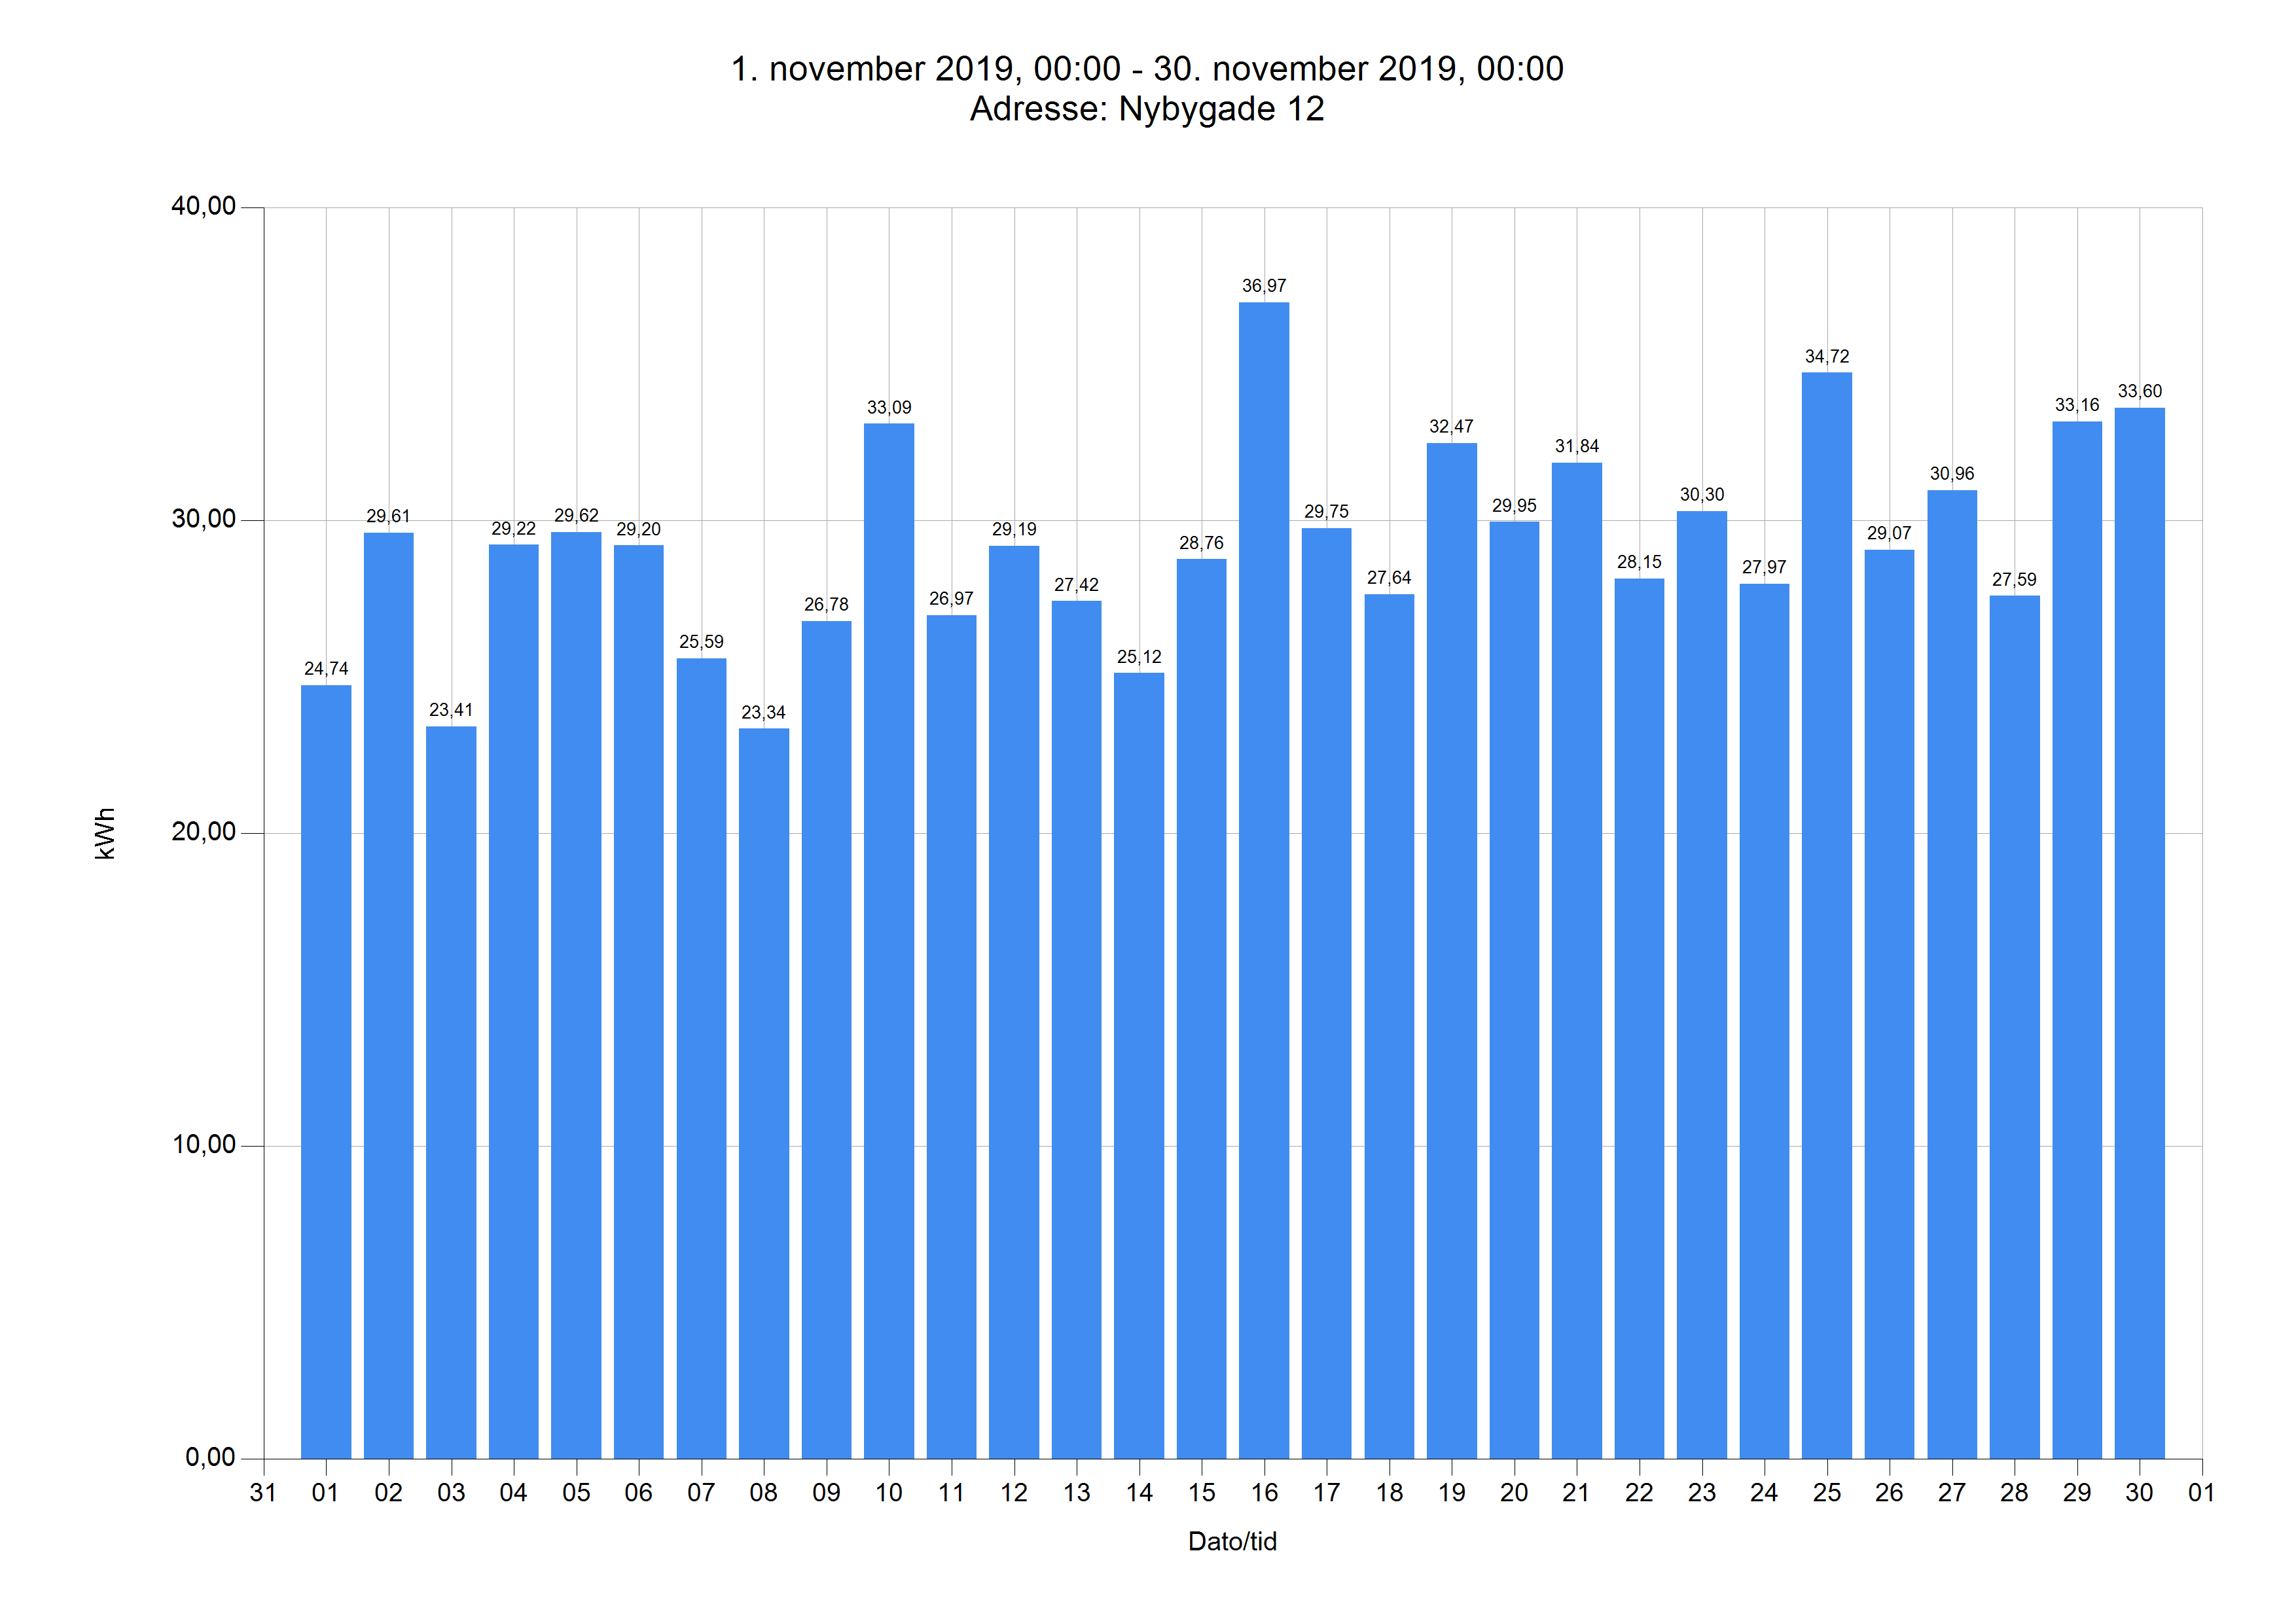

The data file committed next to this chart (first rows):
Dato	Tidspunkt	kWh	kg CO2	Adresse
01.11.19	00.00	24,74	9,48	Nybygade 12
02.11.19	00.00	29,61	11,34	Nybygade 12
03.11.19	00.00	23,41	8,97	Nybygade 12
04.11.19	00.00	29,22	11,19	Nybygade 12
05.11.19	00.00	29,62	11,35	Nybygade 12
06.11.19	00.00	29,20	11,18	Nybygade 12
07.11.19	00.00	25,59	9,80	Nybygade 12
08.11.19	00.00	23,34	8,94	Nybygade 12
09.11.19	00.00	26,78	10,26	Nybygade 12
10.11.19	00.00	33,09	12,68	Nybygade 12
11.11.19	00.00	26,97	10,33	Nybygade 12
12.11.19	00.00	29,19	11,18	Nybygade 12
13.11.19	00.00	27,42	10,50	Nybygade 12
14.11.19	00.00	25,12	9,62	Nybygade 12
15.11.19	00.00	28,76	11,02	Nybygade 12
16.11.19	00.00	36,97	14,16	Nybygade 12
17.11.19	00.00	29,75	11,40	Nybygade 12
18.11.19	00.00	27,64	10,59	Nybygade 12
19.11.19	00.00	32,47	12,44	Nybygade 12
20.11.19	00.00	29,95	11,47	Nybygade 12
21.11.19	00.00	31,84	12,19	Nybygade 12
22.11.19	00.00	28,15	10,78	Nybygade 12
23.11.19	00.00	30,30	11,61	Nybygade 12
24.11.19	00.00	27,97	10,71	Nybygade 12
25.11.19	00.00	34,72	13,30	Nybygade 12
26.11.19	00.00	29,07	11,13	Nybygade 12
27.11.19	00.00	30,96	11,86	Nybygade 12
28.11.19	00.00	27,59	10,57	Nybygade 12
29.11.19	00.00	33,16	12,70	Nybygade 12
30.11.19	00.00	33,60	12,87	Nybygade 12
